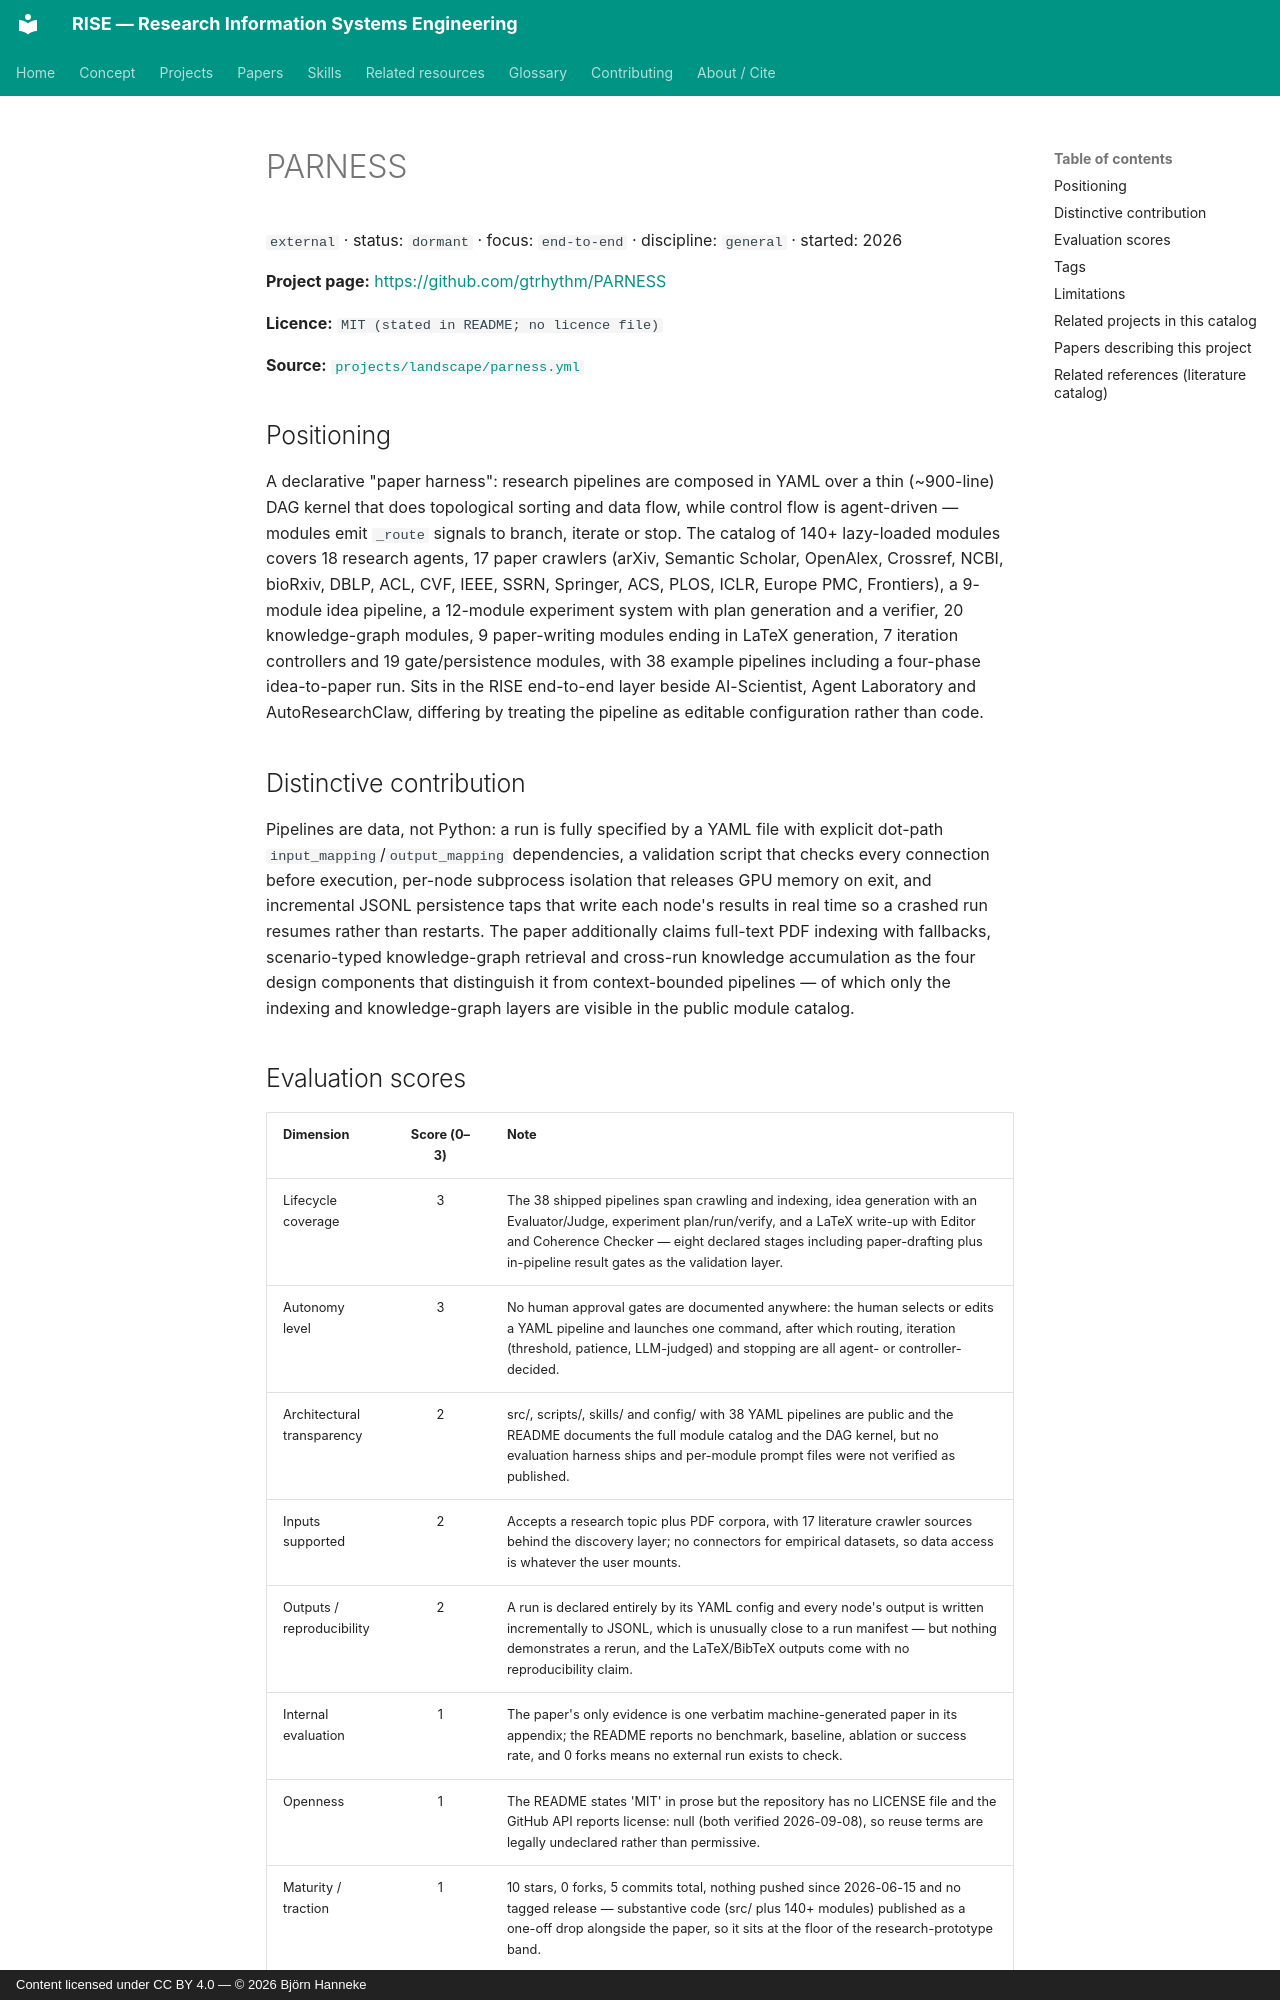

repository: bhanneke/RISE · page: projects/parness/index.html · generator: mkdocs · copyright: Content licensed under CC BY 4.0 — © 2026 Björn Hanneke

<!-- DO NOT EDIT — auto-generated from projects/landscape/parness.yml by scripts/build_indexes.py -->

# PARNESS

`external` · status: `dormant` · focus: `end-to-end` · discipline: `general` · started: 2026

**Project page:** <https://github.com/gtrhythm/PARNESS>

**Licence:** `MIT (stated in README; no licence file)`

**Source:** [`projects/landscape/parness.yml`](https://github.com/bhanneke/RISE/blob/main/projects/landscape/parness.yml)

## Positioning

A declarative "paper harness": research pipelines are composed in YAML over a thin (~900-line) DAG kernel that does topological sorting and data flow, while control flow is agent-driven — modules emit `_route` signals to branch, iterate or stop. The catalog of 140+ lazy-loaded modules covers 18 research agents, 17 paper crawlers (arXiv, Semantic Scholar, OpenAlex, Crossref, NCBI, bioRxiv, DBLP, ACL, CVF, IEEE, SSRN, Springer, ACS, PLOS, ICLR, Europe PMC, Frontiers), a 9-module idea pipeline, a 12-module experiment system with plan generation and a verifier, 20 knowledge-graph modules, 9 paper-writing modules ending in LaTeX generation, 7 iteration controllers and 19 gate/persistence modules, with 38 example pipelines including a four-phase idea-to-paper run. Sits in the RISE end-to-end layer beside AI-Scientist, Agent Laboratory and AutoResearchClaw, differing by treating the pipeline as editable configuration rather than code.

## Distinctive contribution

Pipelines are data, not Python: a run is fully specified by a YAML file with explicit dot-path `input_mapping`/`output_mapping` dependencies, a validation script that checks every connection before execution, per-node subprocess isolation that releases GPU memory on exit, and incremental JSONL persistence taps that write each node's results in real time so a crashed run resumes rather than restarts. The paper additionally claims full-text PDF indexing with fallbacks, scenario-typed knowledge-graph retrieval and cross-run knowledge accumulation as the four design components that distinguish it from context-bounded pipelines — of which only the indexing and knowledge-graph layers are visible in the public module catalog.
